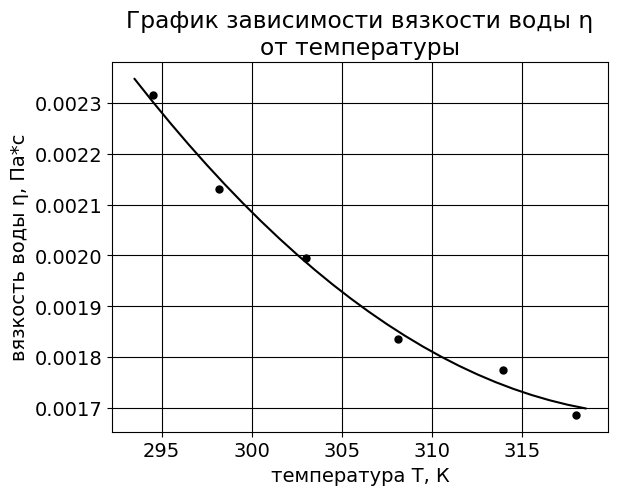

Write the Python code that produced this figure.
# -*- coding: utf-8 -*-
import math as m
import matplotlib.pyplot as plt
import numpy as np

from matplotlib import rc
font = {'family': 'Droid Sans',
        'weight': 'normal',
        'size': 14}
rc('font', **font)

T = [294.5, 298.2, 303, 308.1, 313.9, 318]
t1 = [27.35, 25.15, 23.3, 22.01, 21.28, 20.2]
t2 = [30.55, 28.1, 26.57, 23.90, 23.1, 21.95]
t = [(t1[i]+t2[i])/2 for i in range(0, len(t1))]

B = 8*10**(-5)

eta = [B*i for i in t]
# print eta

fit = np.polyfit(T, eta, 2)
a, b, c = fit

x1 = [x for x in np.arange(T[0]-1, T[len(T)-1]+1, 1)]
y1 = [a*x**2+b*x+c for x in x1]

plt.plot(x1, y1, color='k')
plt.scatter(T, eta, color='k', s=25, marker="o")

plt.xlabel(u'температура T, К')
plt.ylabel(u'вязкость воды η, Па*с')
plt.title(u'График зависимости вязкости воды η\nот температуры')
plt.grid(color='k', linestyle='-')
plt.show()
